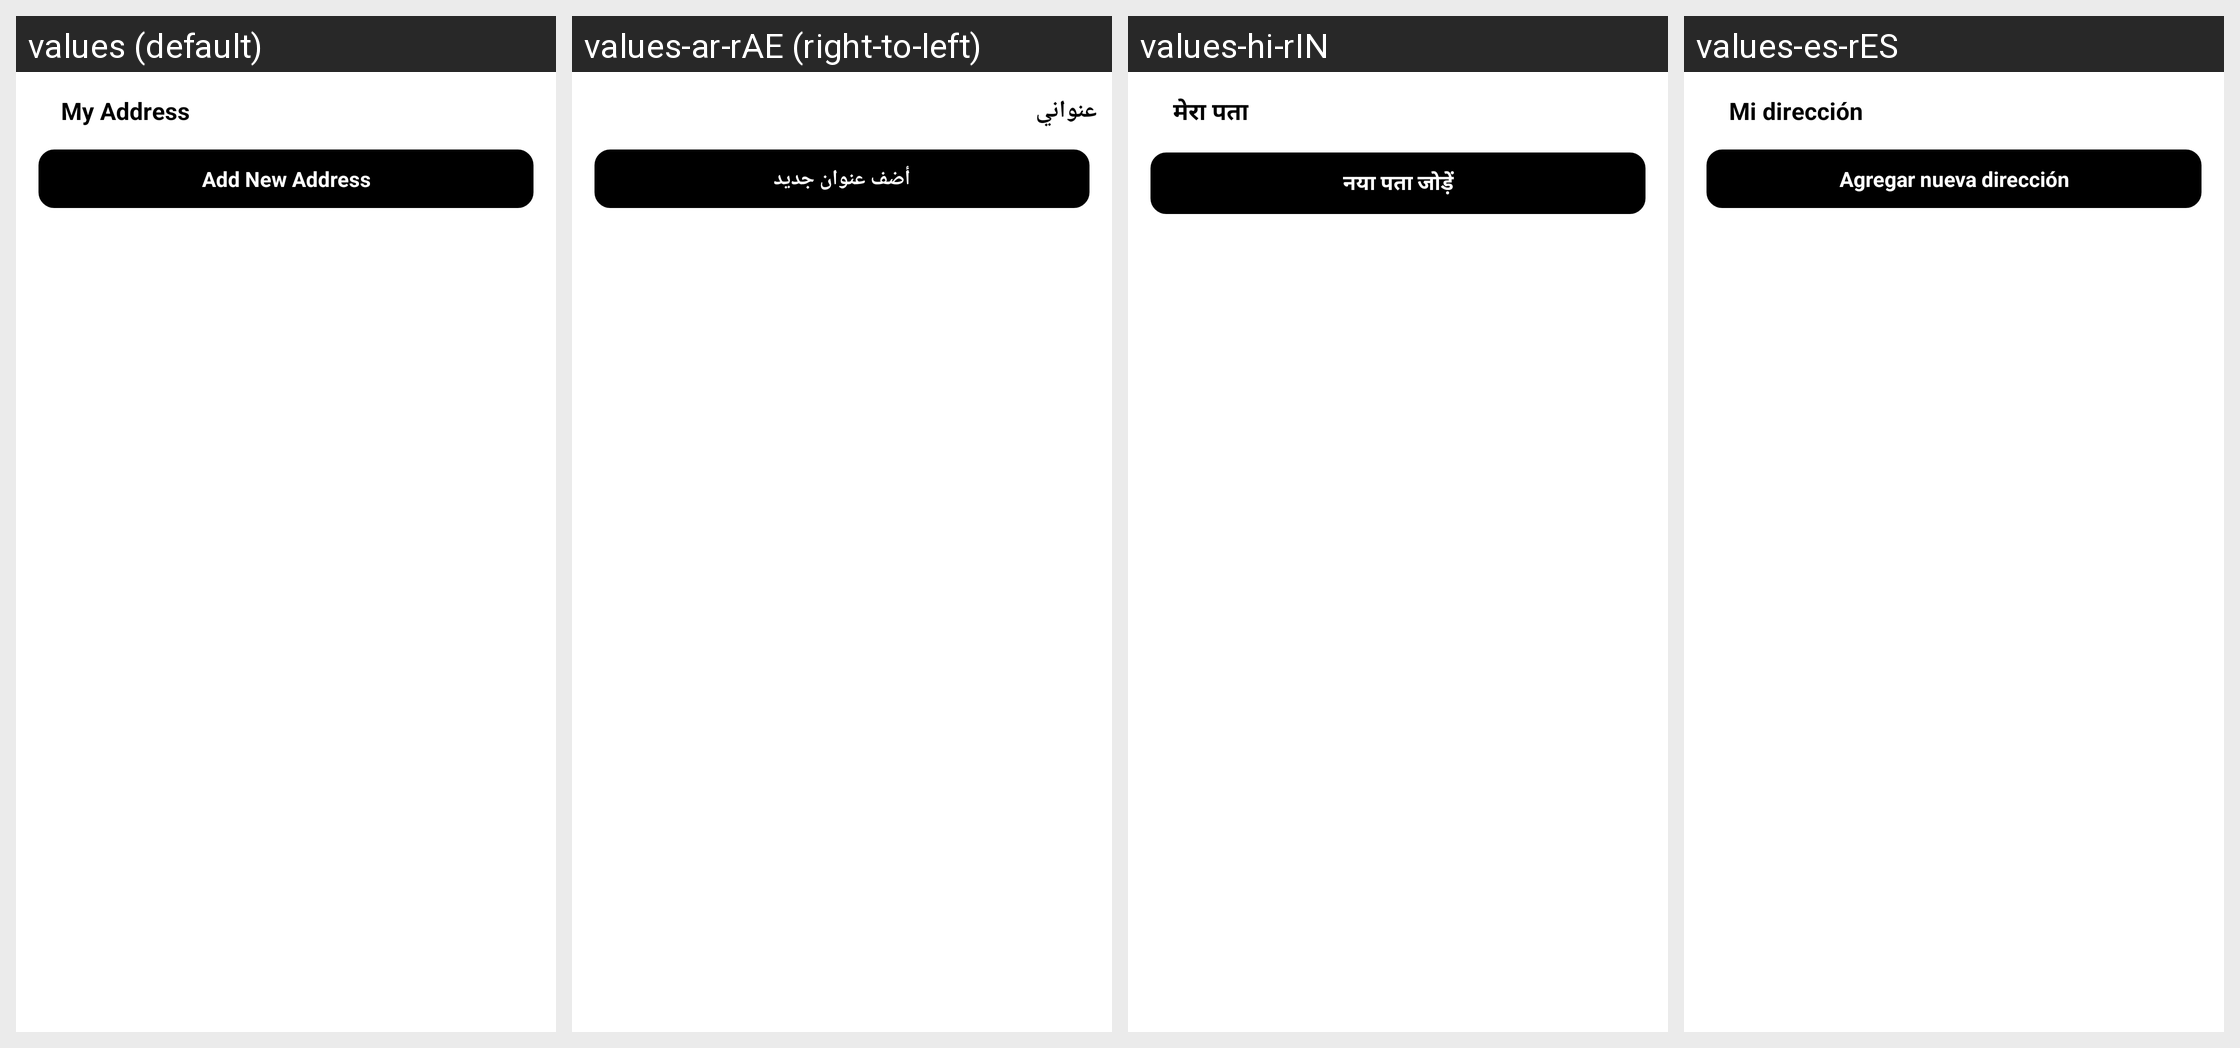

The same Android screen rendered under several of its app's locales, left to right. List the strings drawn on it with the default value and each locale's translation.
Android screen res/layout/activity_address.xml rendered under 4 locales, left to right: values (default), values-ar-rAE (right-to-left), values-hi-rIN, values-es-rES. Device: Nexus 5 (rendered at 1080×1920; each locale shown at half size, 540×960, under a caption strip naming it); theme Theme.TownClap.
Other locales in the repository, not shown: values-en-rUS.
Strings drawn on this screen, with the default value and each locale's value (text and hints the layout hard-codes, and strings that could not be matched under every locale, appear in the picture but are not listed):

my_address
  values: My Address
  values-ar-rAE: عنواني
  values-hi-rIN: मेरा पता
  values-es-rES: Mi dirección

add_new_address
  values: Add New Address
  values-ar-rAE: أضف عنوان جديد
  values-hi-rIN: नया पता जोड़ें
  values-es-rES: Agregar nueva dirección
